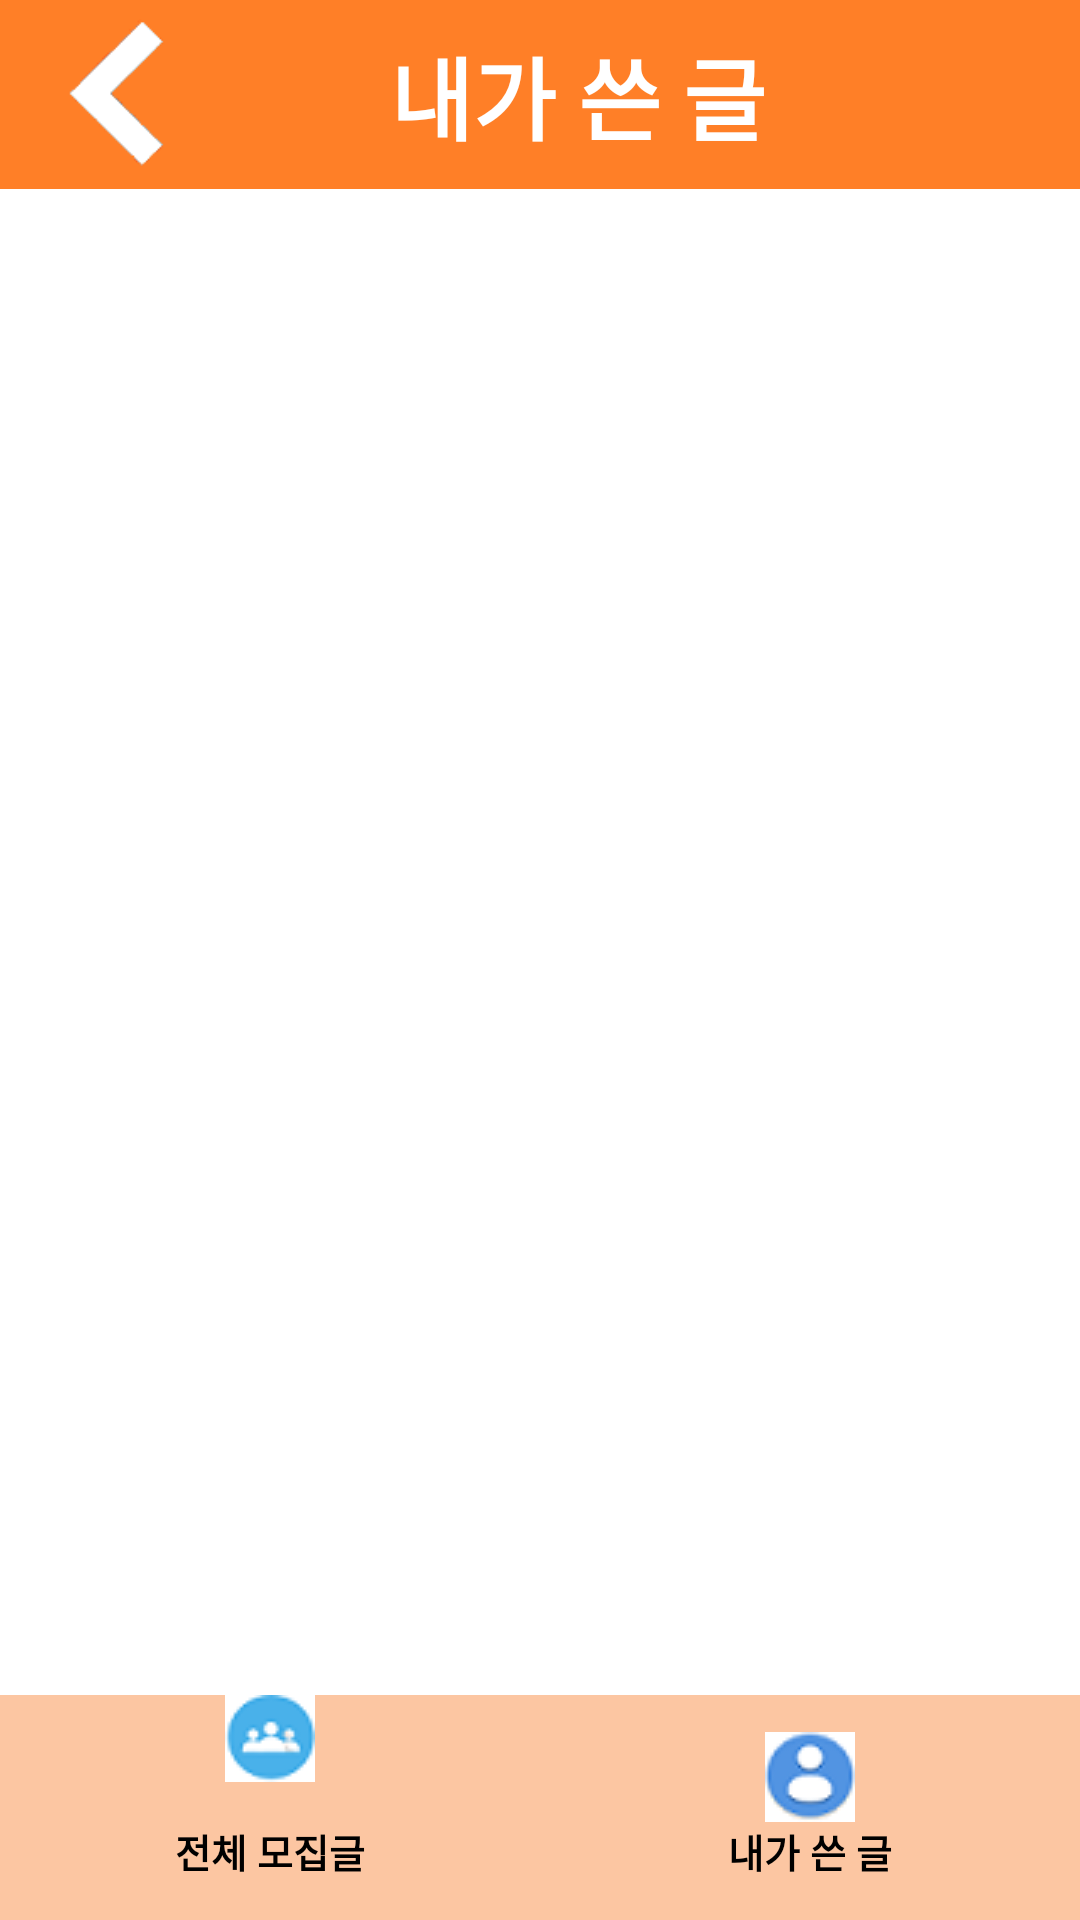

Here is an Android app screen rendered from its layout file. Give the layout XML and the strings, colors and styles it references.
<!-- AndroidManifest.xml: application theme Theme.210303_studyApp_Last -->
<!-- res/layout/my_study_room_activitiy.xml -->
<?xml version="1.0" encoding="utf-8"?>
<RelativeLayout xmlns:android="http://schemas.android.com/apk/res/android"
    xmlns:tools="http://schemas.android.com/tools"
    android:layout_width="match_parent"
    android:layout_height="match_parent"
    tools:context=".MyStudyRoom_Activity">

    <LinearLayout
        android:layout_width="match_parent"
        android:layout_height="750dp"
        android:orientation="vertical"
        android:weightSum="10">

        <LinearLayout
            android:layout_width="match_parent"
            android:layout_height="0dp"
            android:layout_weight="1"
            android:background="@color/Orange_bright"
            android:weightSum="4">

            <LinearLayout
                android:layout_width="0dp"
                android:layout_height="match_parent"
                android:layout_weight="4"
                android:weightSum="3">

                <ImageView
                    android:id="@+id/iv_backicon_Mystudy_room"
                    android:layout_width="0dp"
                    android:layout_height="50dp"
                    android:layout_gravity="center_vertical"
                    android:layout_weight="0.7"
                    android:background="@android:color/transparent"
                    android:src="@drawable/backicon" />

                <TextView
                    android:layout_width="0dp"
                    android:layout_height="wrap_content"
                    android:layout_gravity="center_vertical"
                    android:layout_weight="2"
                    android:gravity="center"
                    android:layout_marginRight="20dp"
                    android:text="내가 쓴 글"
                    android:textColor="@color/white"
                    android:textSize="30sp"
                    android:textStyle="bold" />

            </LinearLayout>



        </LinearLayout>


        <androidx.recyclerview.widget.RecyclerView
            android:id="@+id/rv_mystudyroom_item"
            android:layout_width="match_parent"
            android:layout_height="0dp"
            android:layout_marginBottom="10dp"
            android:layout_weight="9" />


    </LinearLayout>


    <FrameLayout
        android:layout_width="match_parent"
        android:layout_height="75dp"
        android:layout_alignParentBottom="true"
        android:background="@color/Orange_252">

        <LinearLayout
            android:layout_width="match_parent"
            android:layout_height="75dp">

            <Button
                android:id="@+id/btn_all_studyroom"
                android:layout_width="0dp"
                android:layout_height="match_parent"
                android:layout_weight="1"
                android:background="@android:color/transparent"
                android:drawableTop="@drawable/all_studyroom"
                android:text="전체 모집글"
                android:textColor="@color/black"
                android:textSize="13sp"
                android:textStyle="bold" />

            <Button
                android:layout_width="0dp"
                android:layout_height="wrap_content"
                android:layout_weight="1"
                android:background="@android:color/transparent"
                android:drawableTop="@drawable/mystudyroom"
                android:text="내가 쓴 글"
                android:textColor="@color/black"
                android:textSize="13sp"
                android:textStyle="bold" />



        </LinearLayout>


    </FrameLayout>


</RelativeLayout>
<!-- resources referenced by this layout -->
<resources>
  <color name="Orange_252">#FCC6A2</color>
  <color name="Orange_bright">#FF7F27</color>
  <color name="black">#FF000000</color>
  <color name="white">#FFFFFFFF</color>
  <!-- drawable all_studyroom: png bitmap (drawable-v24, 1485 bytes) -->
  <!-- drawable backicon: png bitmap (drawable-v24, 2217 bytes) -->
  <!-- drawable mystudyroom: png bitmap (drawable-v24, 1723 bytes) -->
  <style name="Theme.210303_studyApp_Last" parent="Theme.MaterialComponents.DayNight.DarkActionBar">
          
          <item name="colorPrimary">@color/purple_500</item>
          <item name="colorPrimaryVariant">@color/purple_700</item>
          <item name="colorOnPrimary">@color/white</item>
          
          <item name="colorSecondary">@color/teal_200</item>
          <item name="colorSecondaryVariant">@color/teal_700</item>
          <item name="colorOnSecondary">@color/black</item>
          
          <item name="android:statusBarColor" tools:targetApi="l">?attr/colorPrimaryVariant</item>
          
          
          <item name="windowActionBar">false</item>
          <item name="windowNoTitle">true</item>
  
          
      </style>
  <color name="purple_500">#FF6200EE</color>
  <color name="purple_700">#FF3700B3</color>
  <color name="teal_200">#FF03DAC5</color>
  <color name="teal_700">#FF018786</color>
</resources>
